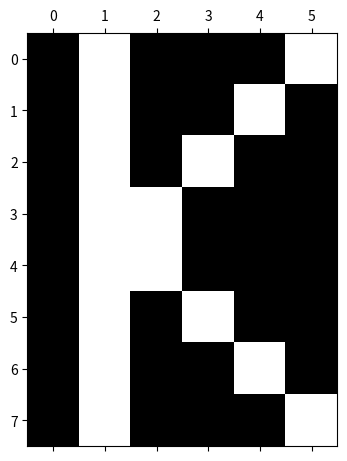

Write the Python code that produced this figure.
import matplotlib.pyplot as plt
import numpy as np
a = np.array([[0,1,0,0,0,1],[0,1,0,0,1,0],[0,1,0,1,0,0],[0,1,1,0,0,0],[0,1,1,0,0,0],[0,1,0,1,0,0],[0,1,0,0,1,0],[0,1,0,0,0,1]])
a

plt.matshow(a)
plt.gray()
